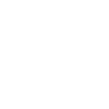
t = 0.00 s
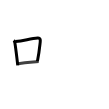
t = 2.75 s
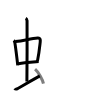
t = 5.50 s
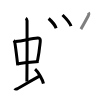
t = 8.50 s
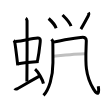
t = 11.25 s
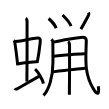
t = 14.00 s

The animated SVG that drew these frames (rendered in a browser with its animation timeline set to each time). Animation: 14 SMIL elements (animate=14); one cycle of 14.00 s.

<svg width="109px" height="109px" viewBox="0 0 px 109px" xmlns="http://www.w3.org/2000/svg" xmlns:xlink="http://www.w3.org/1999/xlink" xml:space="preserve" version="1.1"  baseProfile="full">
<path d="M13.77,40.46c0.61,0.55,1.05,1.92,1.16,2.65c0.83,5.27,1.68,12.22,2.84,22.2" style="fill:none;stroke:black;stroke-width:3;opacity:0">
  <animate attributeType="CSS" attributeName="opacity" from="0" to="1" begin="0s" dur="1s" repeatCount="Indefinite" fill="freeze" />
</path>
<path d="M15.38,41.58c9.29-1.06,15.63-3.09,22.35-3.5c2.62-0.16,2.74,1.68,2.48,4.03c-0.6,5.44-0.97,10.09-2.78,19.08" style="fill:none;stroke:black;stroke-width:3;opacity:0">
  <animate attributeType="CSS" attributeName="opacity" from="0" to="1" begin="1s" dur="1s" repeatCount="Indefinite" fill="freeze" />
</path>
<path d="M18.11,63.68c7.48-1.06,10.06-1.2,20.52-2.18" style="fill:none;stroke:black;stroke-width:3;opacity:0">
  <animate attributeType="CSS" attributeName="opacity" from="0" to="1" begin="2s" dur="1s" repeatCount="Indefinite" fill="freeze" />
</path>
<path d="M25.71,18.25c0.75,0.4,1.2,1.81,1.34,2.61c0.15,0.8,0,55.55-0.15,60.57" style="fill:none;stroke:black;stroke-width:3;opacity:0">
  <animate attributeType="CSS" attributeName="opacity" from="0" to="1" begin="3s" dur="1s" repeatCount="Indefinite" fill="freeze" />
</path>
<path d="M14.75,88.34c0.55,0.89,2.38,0.5,2.93,0.27c0.55-0.22,18.68-10.93,22.1-12.7" style="fill:none;stroke:black;stroke-width:3;opacity:0">
  <animate attributeType="CSS" attributeName="opacity" from="0" to="1" begin="4s" dur="1s" repeatCount="Indefinite" fill="freeze" />
</path>
<path d="M35.07,69.17c2.96,2.55,7.64,10.5,8.38,14.47" style="fill:none;stroke:black;stroke-width:3;opacity:0">
  <animate attributeType="CSS" attributeName="opacity" from="0" to="1" begin="5s" dur="1s" repeatCount="Indefinite" fill="freeze" />
</path>
<path d="M48.64,18.5c3.39,2.98,7.03,8.18,7.51,9.67" style="fill:none;stroke:black;stroke-width:3;opacity:0">
  <animate attributeType="CSS" attributeName="opacity" from="0" to="1" begin="6s" dur="1s" repeatCount="Indefinite" fill="freeze" />
</path>
<path d="M62.53,14.96c2.21,2.15,7.52,7.78,8.41,11.27" style="fill:none;stroke:black;stroke-width:3;opacity:0">
  <animate attributeType="CSS" attributeName="opacity" from="0" to="1" begin="7s" dur="1s" repeatCount="Indefinite" fill="freeze" />
</path>
<path d="M88.54,12.4c0.44,0.77,0.38,2.28-0.34,3.6c-1.78,3.29-5.79,10.75-7.32,13.07" style="fill:none;stroke:black;stroke-width:3;opacity:0">
  <animate attributeType="CSS" attributeName="opacity" from="0" to="1" begin="8s" dur="1s" repeatCount="Indefinite" fill="freeze" />
</path>
<path d="M51.55,39.21c0.59,0.75,0.99,1.49,1.19,2.24c0.2,0.75,0.2,19.7,0.2,21.38c0,14.01-4.1,27.11-9.44,32.52" style="fill:none;stroke:black;stroke-width:3;opacity:0">
  <animate attributeType="CSS" attributeName="opacity" from="0" to="1" begin="9s" dur="1s" repeatCount="Indefinite" fill="freeze" />
</path>
<path d="M53.35,42.15c7.69-1.66,26.67-4.95,29.47-4.95c1.57,0,3.57,0.95,3.49,3.55C85.75,59.5,84,73.5,93.56,89.14c4.77,7.81,5.69,3.36,4.69-2.84" style="fill:none;stroke:black;stroke-width:3;opacity:0">
  <animate attributeType="CSS" attributeName="opacity" from="0" to="1" begin="10s" dur="1s" repeatCount="Indefinite" fill="freeze" />
</path>
<path d="M53.2,56.19c8.57-0.86,23.91-2.48,31.94-2.48" style="fill:none;stroke:black;stroke-width:3;opacity:0">
  <animate attributeType="CSS" attributeName="opacity" from="0" to="1" begin="11s" dur="1s" repeatCount="Indefinite" fill="freeze" />
</path>
<path d="M52.83,71.88c6.14-0.74,25.23-3.03,32.33-3.53" style="fill:none;stroke:black;stroke-width:3;opacity:0">
  <animate attributeType="CSS" attributeName="opacity" from="0" to="1" begin="12s" dur="1s" repeatCount="Indefinite" fill="freeze" />
</path>
<path d="M68.16,41.44c0.76,0.47,1.22,2.13,1.37,3.08c0.15,0.95,0,44.28-0.15,50.2" style="fill:none;stroke:black;stroke-width:3;opacity:0">
  <animate attributeType="CSS" attributeName="opacity" from="0" to="1" begin="13s" dur="1s" repeatCount="Indefinite" fill="freeze" />
</path>
</svg>
